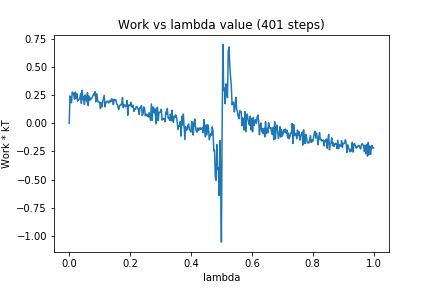

The file beside this chart, header and first rows:
0, 0.0
1, 0.2423
2, 0.2258
3, 0.1805
4, 0.2766
5, 0.2679
6, 0.2522
7, 0.2129
8, 0.2768
9, 0.22
10, 0.2603
11, 0.1953
12, 0.2096
13, 0.2107
14, 0.2191
15, 0.2629
16, 0.1744
17, 0.2916
18, 0.2075
19, 0.2341
20, 0.1654
21, 0.2506
22, 0.2304
23, 0.1895
24, 0.272
25, 0.1552
26, 0.241
27, 0.2028
28, 0.2223
29, 0.2139
30, 0.2258
31, 0.2406
32, 0.26
33, 0.2515
34, 0.2791
35, 0.19
36, 0.2611
37, 0.2166
38, 0.1876
39, 0.1859
40, 0.1885
41, 0.13
42, 0.1813
43, 0.1456
44, 0.1893
45, 0.2178
46, 0.2467
47, 0.1454
48, 0.1866
49, 0.183
50, 0.1949
51, 0.1966
52, 0.1799
53, 0.1831
54, 0.2037
55, 0.1925
56, 0.2163
57, 0.2057
58, 0.1642
59, 0.2121
60, 0.2059
... 340 more rows
